The GitHub repository diegoandresantana/tree-canopies-experiment contains a labelled image folder ".keras_dataset" with 2 categories: arvore, fundo. Examples follow, each with its label.

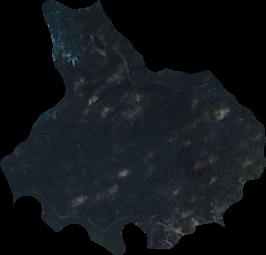
Label: fundo

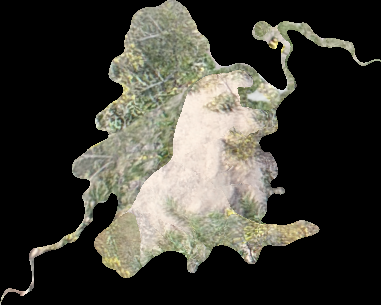
Label: fundo

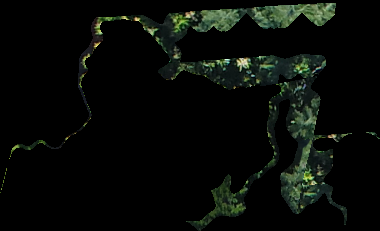
Label: fundo

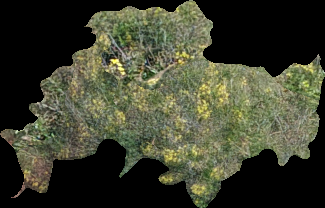
Label: arvore

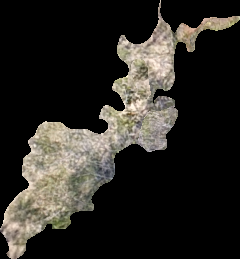
Label: arvore

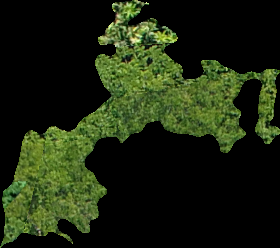
Label: arvore
